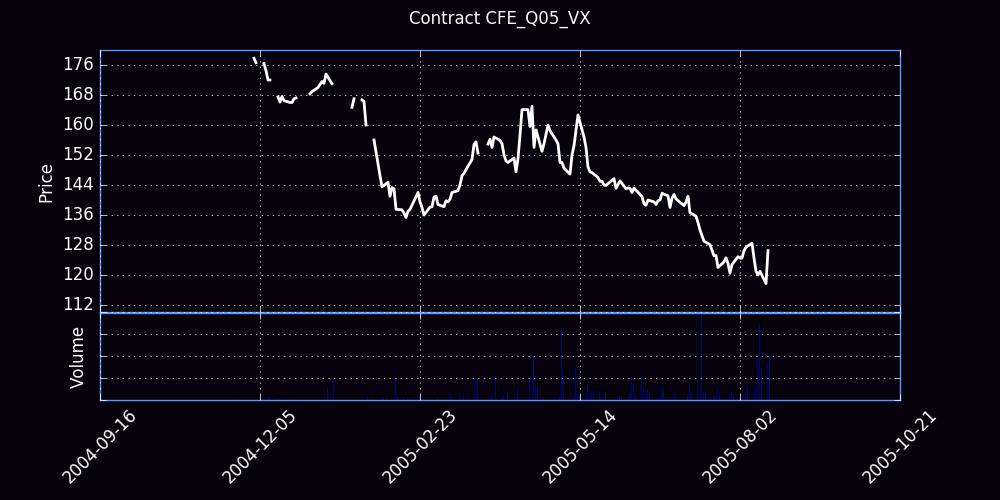

The file beside this chart, header and first rows:
Trade Date, Futures, Open, High, Low, Close, Settle, Change, Total Volume, EFP, Open Interest
11/19/2004, Q (Aug 05), 0, 0, 0, 0, 0, , 0, 0, 0
11/22/2004, Q (Aug 05), 0, 0, 0, 0, 173.6, 173.6, 0, 0, 0
11/23/2004, Q (Aug 05), 174.7, 178.2, 174.7, 177.9, 177, 3.4, 36, 0, 36
11/24/2004, Q (Aug 05), 0, 0, 0, 0, 176.8, -0.2, 0, 0, 36
11/26/2004, Q (Aug 05), 0, 0, 0, 0, 176.6, -0.2, 0, 0, 36
11/29/2004, Q (Aug 05), 177.4, 177.4, 177.2, 177.2, 177.8, 1.2, 11, 0, 47
11/30/2004, Q (Aug 05), 0, 0, 0, 0, 177.9, 0.1, 0, 0, 47
12/1/2004, Q (Aug 05), 0, 0, 0, 0, 177.5, -0.4, 0, 0, 47
12/2/2004, Q (Aug 05), 177, 177.8, 177, 177.8, 177.5, 0, 6, 0, 53
12/3/2004, Q (Aug 05), 176.5, 176.6, 176.5, 176.6, 177.2, -0.3, 5, 0, 58
12/6/2004, Q (Aug 05), 0, 0, 0, 0, 177.2, 0, 0, 0, 58
12/7/2004, Q (Aug 05), 176.4, 176.4, 176.4, 176.4, 178.3, 1.1, 9, 0, 58
12/8/2004, Q (Aug 05), 177.7, 177.7, 174.5, 174.5, 174.5, -3.8, 93, 0, 146
12/9/2004, Q (Aug 05), 175.6, 176.2, 172, 172, 171.5, -3, 117, 0, 255
12/10/2004, Q (Aug 05), 171.5, 172, 171.5, 172, 171.8, 0.3, 7, 0, 208
12/13/2004, Q (Aug 05), , , , , 169.3, -2.5, 78, 0, 265
12/14/2004, Q (Aug 05), 168.7, 168.7, 167.4, 167.5, 167.1, -2.2, 67, 0, 330
12/15/2004, Q (Aug 05), 166.2, 166.2, 166.1, 166.1, 165.6, -1.5, 20, 0, 350
12/16/2004, Q (Aug 05), 167.2, 167.6, 167.2, 167.6, 166.6, 1, 4, 0, 350
12/17/2004, Q (Aug 05), 167.7, 167.7, 166.5, 166.5, 166.9, 0.3, 45, 0, 375
12/20/2004, Q (Aug 05), 166.2, 166.2, 165.8, 166, 165.5, -1.4, 13, 0, 388
12/21/2004, Q (Aug 05), 166.6, 167, 166, 166, 166.5, 1, 34, 0, 388
12/22/2004, Q (Aug 05), 167, 167, 167, 167, 167.2, 0.7, 3, 0, 388
12/23/2004, Q (Aug 05), 167.2, 167.2, 167.2, 167.2, 167.2, 0, 2, 0, 386
12/27/2004, Q (Aug 05), 0, 0, 0, 0, 167.5, 0.3, 0, 0, 386
12/28/2004, Q (Aug 05), 167.4, 167.7, 167.4, 167.7, 167.6, 0.1, 7, 0, 393
12/29/2004, Q (Aug 05), 0, 0, 0, 0, 168, 0.4, 0, 0, 393
12/30/2004, Q (Aug 05), 168.3, 168.3, 168.3, 168.3, 168.1, 0.1, 2, 0, 395
12/31/2004, Q (Aug 05), 168.9, 168.9, 168.9, 168.9, 169.4, 1.3, 1, 0, 396
1/3/2005, Q (Aug 05), 170, 170, 170, 170, 170.7, 1.3, 2, 0, 388
1/4/2005, Q (Aug 05), 170.6, 170.8, 170.6, 170.8, 171.4, 0.7, 2, 0, 388
1/5/2005, Q (Aug 05), 171.6, 171.6, 171.6, 171.6, 171.4, 0, 1, 0, 389
1/6/2005, Q (Aug 05), 171.6, 171.6, 171.1, 171.1, 172, 0.6, 6, 0, 394
1/7/2005, Q (Aug 05), 174, 174, 173.6, 173.6, 173.1, 1.1, 301, 0, 695
1/10/2005, Q (Aug 05), 171.4, 171.4, 171, 171, 171.6, -1.5, 502, 0, 1189
1/11/2005, Q (Aug 05), 0, 0, 0, 0, 170.8, -0.8, 0, 0, 1189
1/12/2005, Q (Aug 05), 0, 0, 0, 0, 168.2, -2.6, 0, 0, 1189
1/13/2005, Q (Aug 05), 168, 168, 167, 167, 166.4, -1.8, 18, 0, 1207
1/14/2005, Q (Aug 05), 0, 0, 0, 0, 165.8, -0.6, 0, 0, 1207
1/18/2005, Q (Aug 05), 165, 165, 162.8, 163, 162.5, -3.3, 23, 0, 1224
1/19/2005, Q (Aug 05), 0, 0, 0, 0, 164.8, 2.3, 0, 0, 1224
1/20/2005, Q (Aug 05), 164.7, 164.7, 164.7, 164.7, 165.2, 0.4, 1, 0, 1224
1/21/2005, Q (Aug 05), 167, 167, 167, 167, 166.6, 1.4, 2, 0, 1224
1/24/2005, Q (Aug 05), 0, 0, 0, 0, 166.4, -0.2, 0, 0, 1224
1/25/2005, Q (Aug 05), 166.7, 166.7, 166.7, 166.7, 166.2, -0.2, 11, 0, 1235
1/26/2005, Q (Aug 05), 166.3, 166.3, 166.3, 166.3, 165.2, -1, 1, 0, 1236
1/27/2005, Q (Aug 05), 164.1, 164.1, 159.6, 160, 159.2, -6, 82, 0, 1317
1/28/2005, Q (Aug 05), 0, 0, 0, 0, 158.4, -0.8, 0, 0, 1317
1/31/2005, Q (Aug 05), 157.2, 157.2, 156, 156, 155.5, -2.9, 22, 0, 1335
2/1/2005, Q (Aug 05), 155, 155, 152.8, 152.8, 152.7, -2.8, 45, 0, 1345
2/2/2005, Q (Aug 05), 152, 152, 149.6, 149.6, 148.5, -4.2, 40, 0, 1382
2/3/2005, Q (Aug 05), 149.4, 150.6, 146.5, 146.5, 146.5, -2, 76, 0, 1442
2/4/2005, Q (Aug 05), 146.8, 147.1, 143.5, 143.5, 144.3, -2.2, 82, 0, 1442
2/7/2005, Q (Aug 05), 143.5, 144.7, 143.5, 144.7, 144.2, -0.1, 32, 0, 1444
2/8/2005, Q (Aug 05), 144, 144, 141, 141, 140.8, -3.4, 76, 0, 1517
2/9/2005, Q (Aug 05), 141.5, 143.3, 141.5, 143.3, 142.3, 1.5, 47, 0, 1541
2/10/2005, Q (Aug 05), 143, 144.1, 142.5, 143, 142.1, -0.2, 504, 0, 2017
2/11/2005, Q (Aug 05), 140.3, 140.3, 137, 137.5, 137, -5.1, 164, 0, 2677
2/14/2005, Q (Aug 05), 138.3, 138.7, 137.4, 137.4, 137.1, 0.1, 82, 0, 2759
2/15/2005, Q (Aug 05), 137.3, 137.3, 136.5, 136.5, 136.6, -0.5, 3, 0, 2759
... 127 more rows
